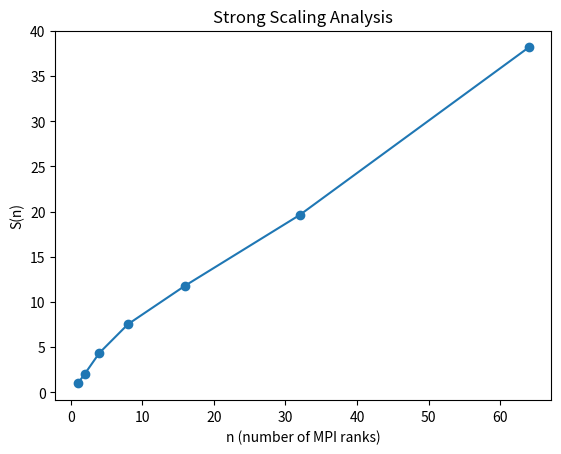

The matplotlib source for this figure: (Note: this script raises an exception after producing the figure.)
import numpy as np
import matplotlib.pyplot as plt


def generate_strong_scaling_plot(n, time, analysis_num):
    """
    Generates a plot of the strong scaling results.
    """
    t1 = time[0]
    Sn = [t1/t for t in time]

    n = np.array(n)
    Sn = np.array(Sn)

    # Plot the data
    plt.plot(n, Sn, '-o')
    # Set the labels
    plt.xlabel("n (number of MPI ranks)")
    plt.ylabel("S(n)")
    # Set the title
    plt.title("Strong Scaling Analysis")
    # Save the plot
    plt.savefig("./graphs/strong_scaling_{}.png".format(analysis_num))
    plt.clf()

def generate_weak_scaling_plot(n, grind_rates, analysis_num):
    """
    Generates a plot of the weak scaling results.
    """
    g1 = grind_rates[0]
    Sn = [g/g1 for g in grind_rates]

    n = np.array(n)
    Sn = np.array(Sn)

    # Plot the data
    plt.plot(n, Sn, '-o')
    # Set the labels
    plt.xlabel("n (number of MPI ranks)")
    plt.ylabel("S(n)")
    # Set the title
    plt.title("Weak Scaling Analysis")
    # Save the plot
    plt.savefig("./graphs/weak_scaling_{}.png".format(analysis_num))
    plt.clf()

n1 = [1,2,4,8,16,32,64]
time1 = [595781.818, 284939.13, 136533.333, 78959.036, 50412.308, 30340.741, 15603.81]
generate_strong_scaling_plot(n1, time1, "1")

n2 = n1
grind_rates = [80,79,78,67,57,48,39]
generate_weak_scaling_plot(n2, grind_rates, "1")
